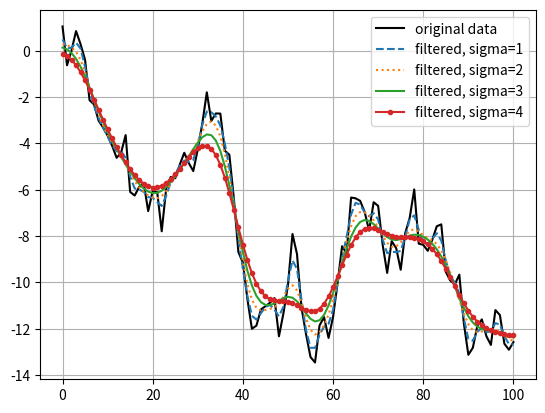

Python code for this plot:
#!/usr/bin/env python3
# -*- coding: utf-8 -*-
"""
Created on Sat Mar  9 13:12:26 2019

@author: mahparsa
"""
# The sourse code can be found at https://docs.scipy.org/doc/scipy/reference/generated/scipy.ndimage.gaussian_filter1d.html
from scipy.ndimage import gaussian_filter1d
import matplotlib.pyplot as plt
import numpy as np
np.random.seed(280490)
x = np.random.randn(101).cumsum()
#gaussian_filter1d(input, sigma, axis=-1, order=0, output=None, mode='reflect', cval=0.0, truncate=4.0)¶
#Different sigma: standard deviation for Gaussian kernel
y1 = gaussian_filter1d(x, 1)
y2 = gaussian_filter1d(x, 2)
y3 = gaussian_filter1d(x, 3)
y4 = gaussian_filter1d(x, 4)

plt.plot(x, 'k', label='original data')
plt.plot(y1, '--', label='filtered, sigma=1')
plt.plot(y2, ':', label='filtered, sigma=2')
plt.plot(y3, '-', label='filtered, sigma=3')
plt.plot(y4, '.-', label='filtered, sigma=4')

plt.legend()
plt.grid()
plt.show()
